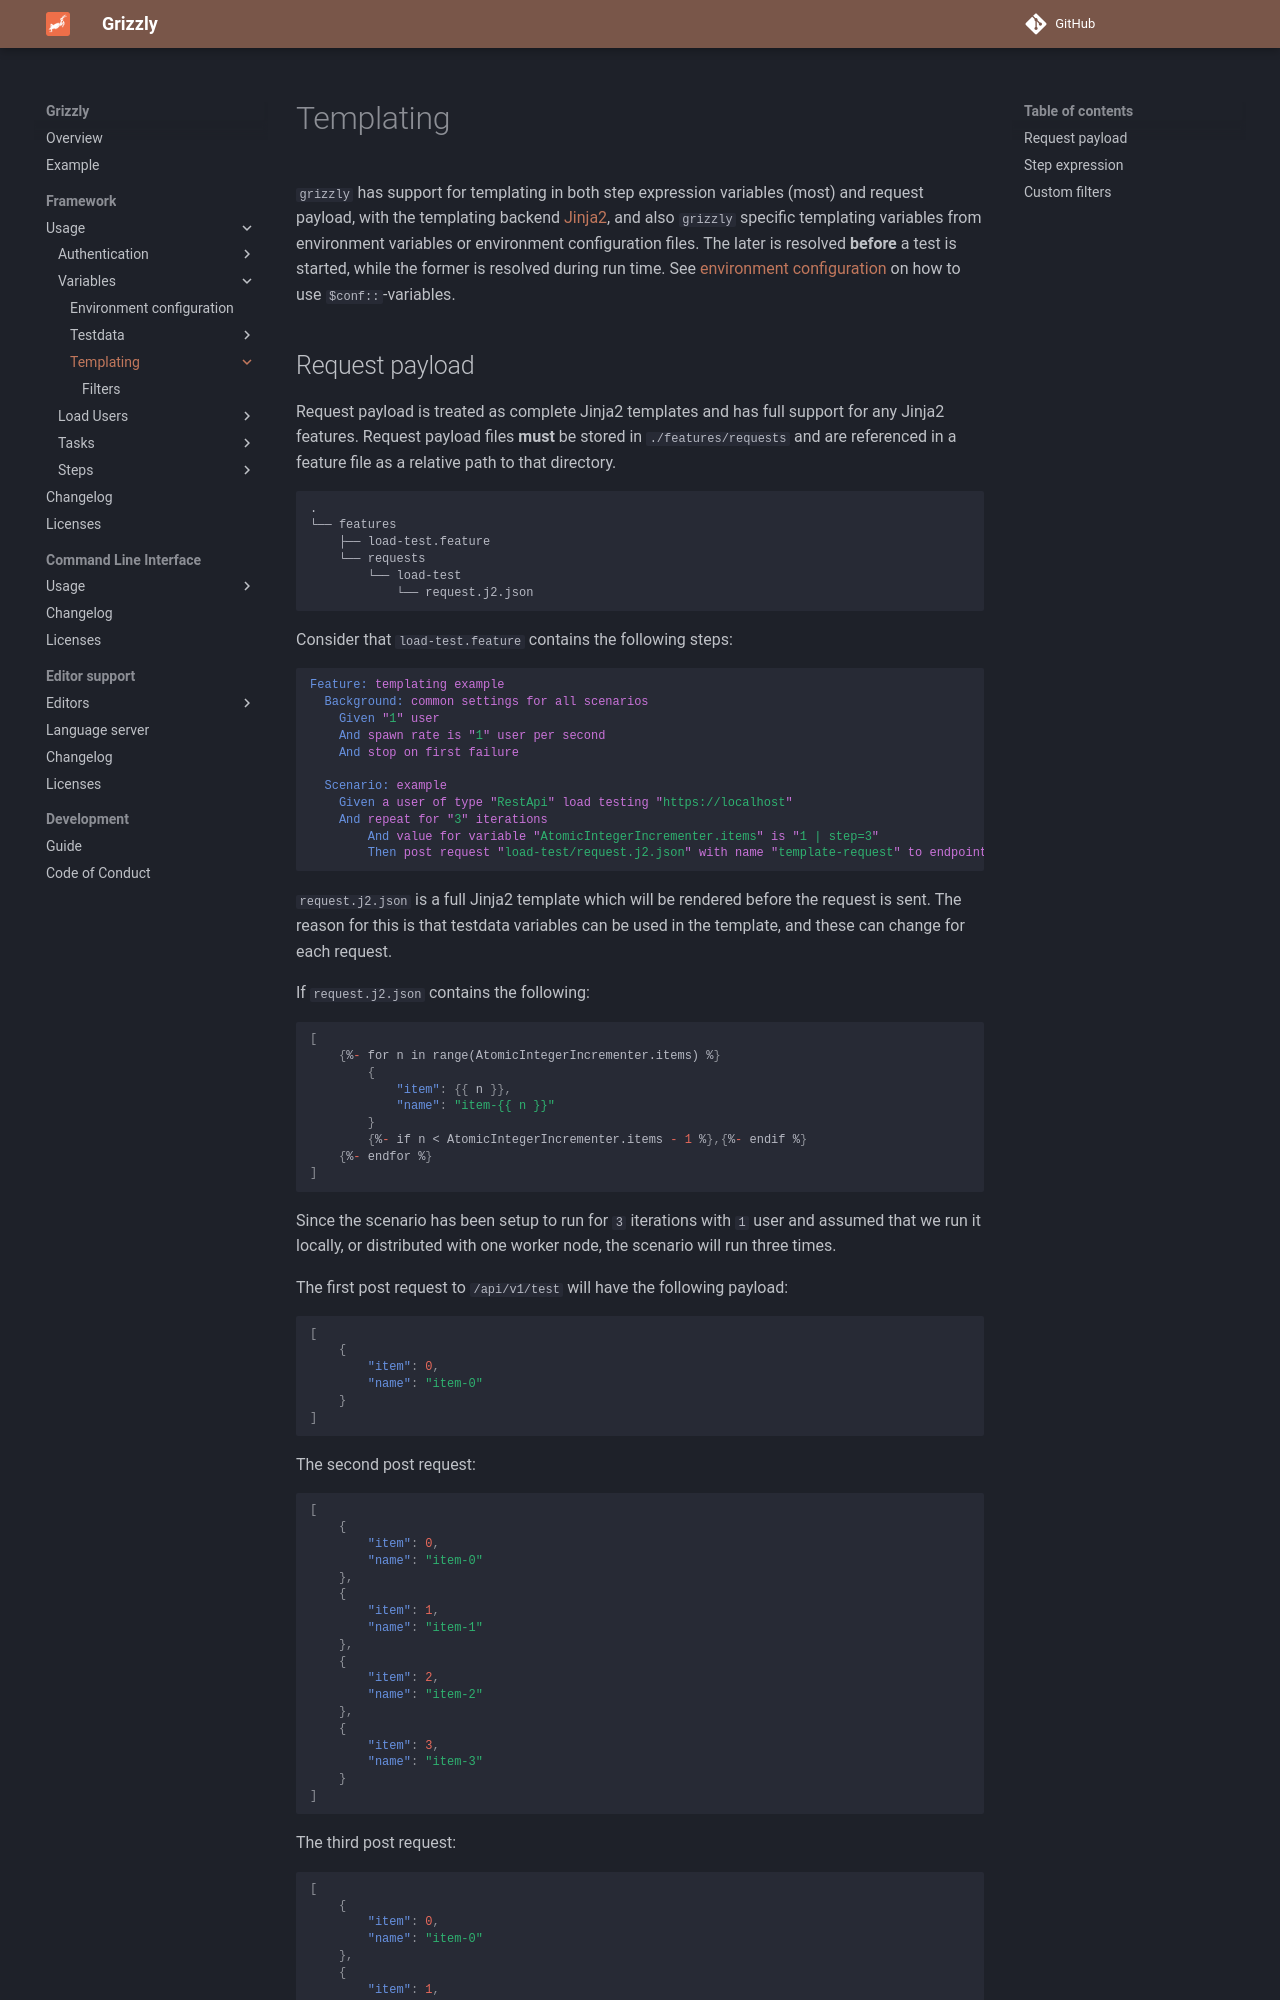

repository: Biometria-se/grizzly · page: docs/framework/usage/variables/templating/index.html · generator: mkdocs

---
title: Templating
---
[](){ #framework.usage.variables.templating }
`grizzly` has support for templating in both step expression variables (most) and request payload, with the templating backend [Jinja2](https://jinja.palletsprojects.com/en/3.0.x/),
and also `grizzly` specific templating variables from environment variables or environment configuration files. The later is resolved **before** a test is started, while the former
is resolved during run time. See [environment configuration][framework.usage.variables.environment-configuration] on how to use `$conf::`-variables.
